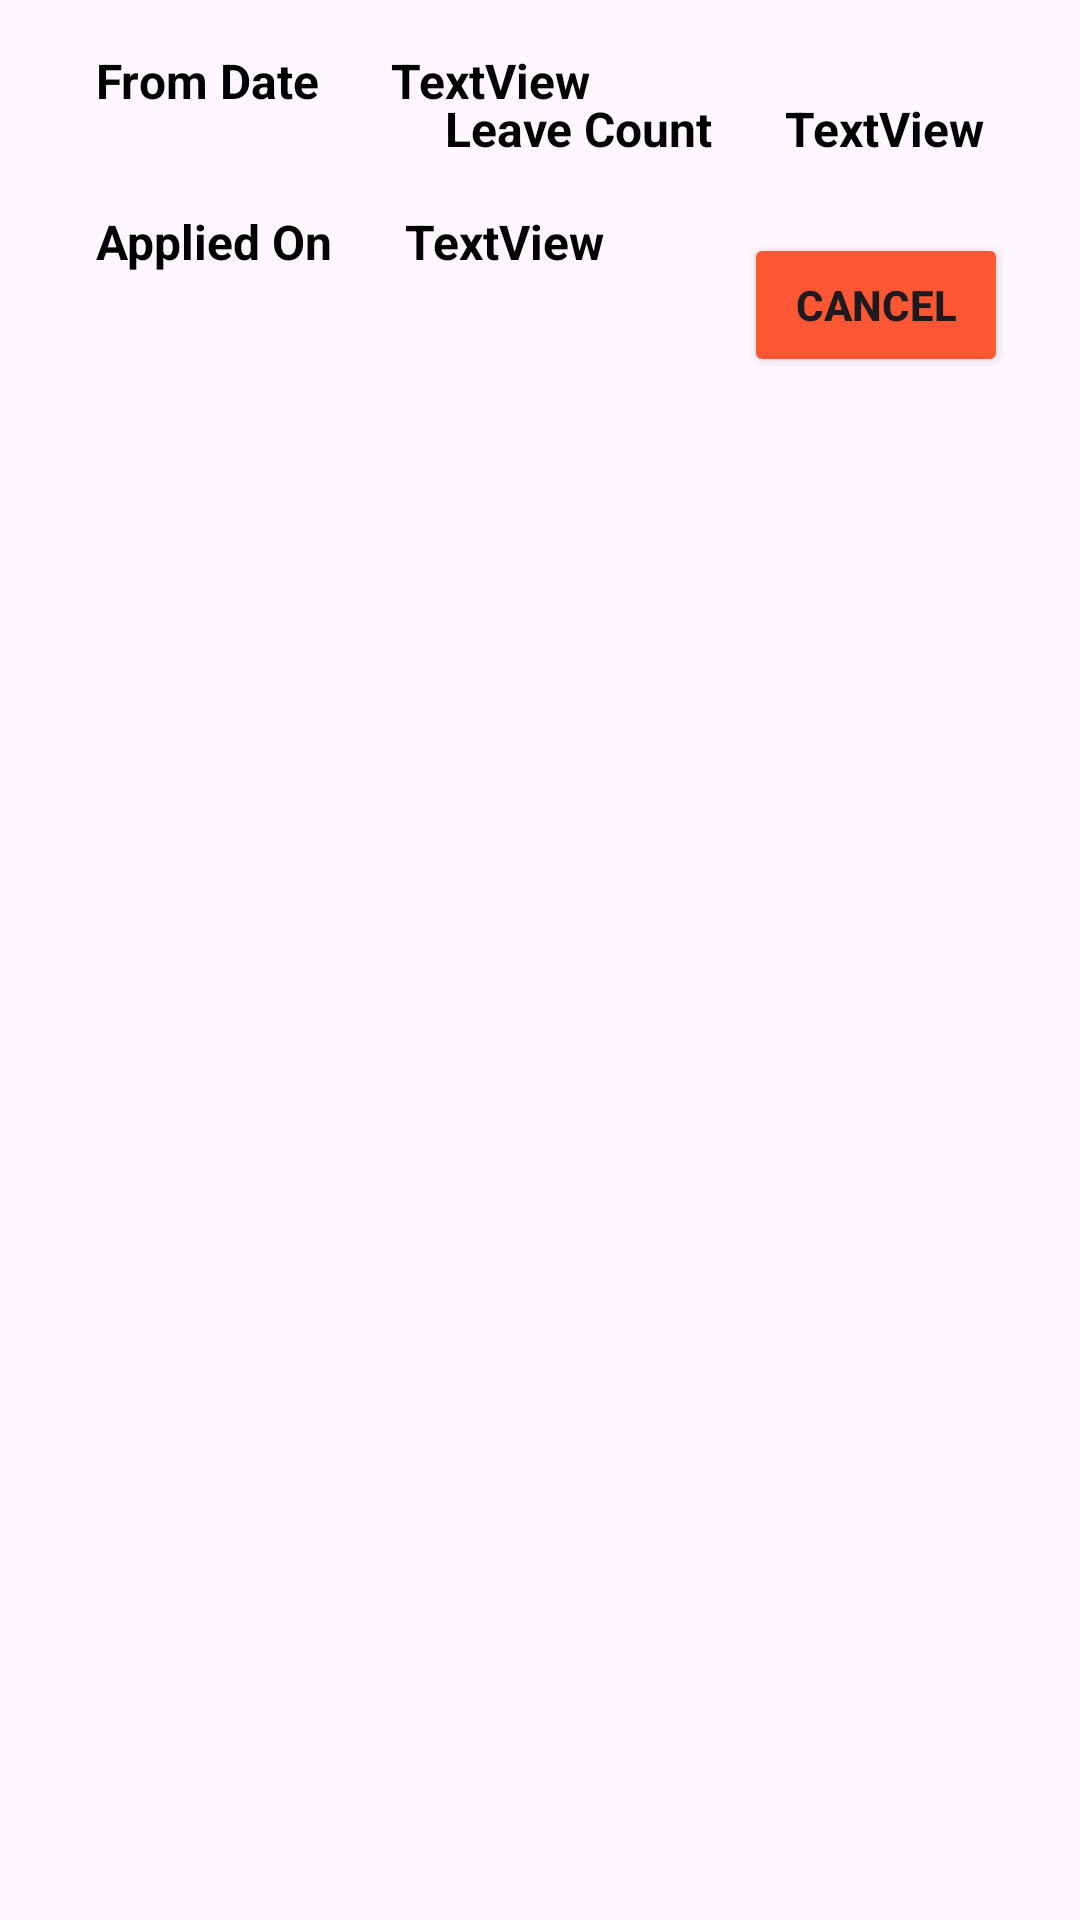

Reconstruct the res/layout file that produces this screen, plus the resources it refers to.
<!-- AndroidManifest.xml: application theme Theme.TrackProgress -->
<!-- res/layout/custom_leave_view.xml -->
<?xml version="1.0" encoding="utf-8"?>
<androidx.constraintlayout.widget.ConstraintLayout xmlns:android="http://schemas.android.com/apk/res/android"
    xmlns:app="http://schemas.android.com/apk/res-auto"
    xmlns:tools="http://schemas.android.com/tools"
    android:layout_width="match_parent"
    android:layout_height="wrap_content"
    android:padding="8dp"
    android:background="@drawable/rounded_edtext"
    >

    <TextView
        android:id="@+id/textView16"
        android:layout_width="wrap_content"
        android:layout_height="wrap_content"
        android:layout_marginStart="16dp"
        android:text="From Date"
        android:textColor="@color/black"
        android:textSize="16dp"
        android:padding="8dp"
        android:textStyle="bold"
        app:layout_constraintStart_toStartOf="parent"
        app:layout_constraintTop_toTopOf="parent" />

    <TextView
        android:id="@+id/txtFromDate1"
        android:layout_width="wrap_content"
        android:layout_height="wrap_content"
        android:layout_marginStart="8dp"
        android:padding="8dp"
        android:text="TextView"
        android:textColor="@color/black"
        android:textSize="16dp"
        android:textStyle="bold"
        app:layout_constraintStart_toEndOf="@+id/textView16"
        app:layout_constraintTop_toTopOf="parent" />

    <TextView
        android:id="@+id/textView24"
        android:layout_width="wrap_content"
        android:layout_height="wrap_content"
        android:layout_marginStart="16dp"
        android:layout_marginTop="16dp"
        android:text="Applied On"
        android:textColor="@color/black"
        android:textSize="16dp"
        android:padding="8dp"
        android:textStyle="bold"
        app:layout_constraintStart_toStartOf="parent"
        app:layout_constraintTop_toBottomOf="@+id/textView16" />

    <TextView
        android:id="@+id/txtAppliedDate1"
        android:layout_width="wrap_content"
        android:layout_height="wrap_content"
        android:layout_marginStart="8dp"
        android:layout_marginTop="16dp"
        android:padding="8dp"
        android:text="TextView"
        android:textColor="@color/black"
        android:textSize="16dp"
        android:textStyle="bold"
        app:layout_constraintStart_toEndOf="@+id/textView24"
        app:layout_constraintTop_toBottomOf="@+id/txtFromDate1" />

    <TextView
        android:id="@+id/textView26"
        android:layout_width="wrap_content"
        android:layout_height="wrap_content"
        android:layout_marginTop="16dp"
        android:layout_marginEnd="8dp"
        android:padding="8dp"
        android:text="Leave Count"
        android:textColor="@color/black"
        android:textSize="16dp"
        android:textStyle="bold"
        app:layout_constraintEnd_toStartOf="@+id/txtCount1"
        app:layout_constraintTop_toTopOf="parent" />

    <TextView
        android:id="@+id/txtCount1"
        android:layout_width="wrap_content"
        android:layout_height="wrap_content"
        android:layout_marginTop="16dp"
        android:layout_marginEnd="16dp"
        android:text="TextView"
        android:textColor="@color/black"
        android:textSize="16dp"
        android:padding="8dp"
        android:textStyle="bold"
        app:layout_constraintEnd_toEndOf="parent"
        app:layout_constraintTop_toTopOf="parent" />

    <Button
        android:id="@+id/btnCancel"
        android:layout_width="wrap_content"
        android:layout_height="wrap_content"
        android:layout_marginTop="16dp"
        android:layout_marginEnd="16dp"
        android:text="Cancel"
        android:textStyle="bold"
        android:backgroundTint="@color/button_background"
        app:layout_constraintEnd_toEndOf="parent"
        app:layout_constraintTop_toBottomOf="@+id/textView26" />
</androidx.constraintlayout.widget.ConstraintLayout>
<!-- resources referenced by this layout -->
<resources>
  <color name="black">#FF000000</color>
  <color name="button_background">#FF5733</color>
  <style name="Theme.TrackProgress" parent="Base.Theme.TrackProgress" />
  <style name="Base.Theme.TrackProgress" parent="Theme.Material3.DayNight.NoActionBar">
          
          
      </style>
</resources>
